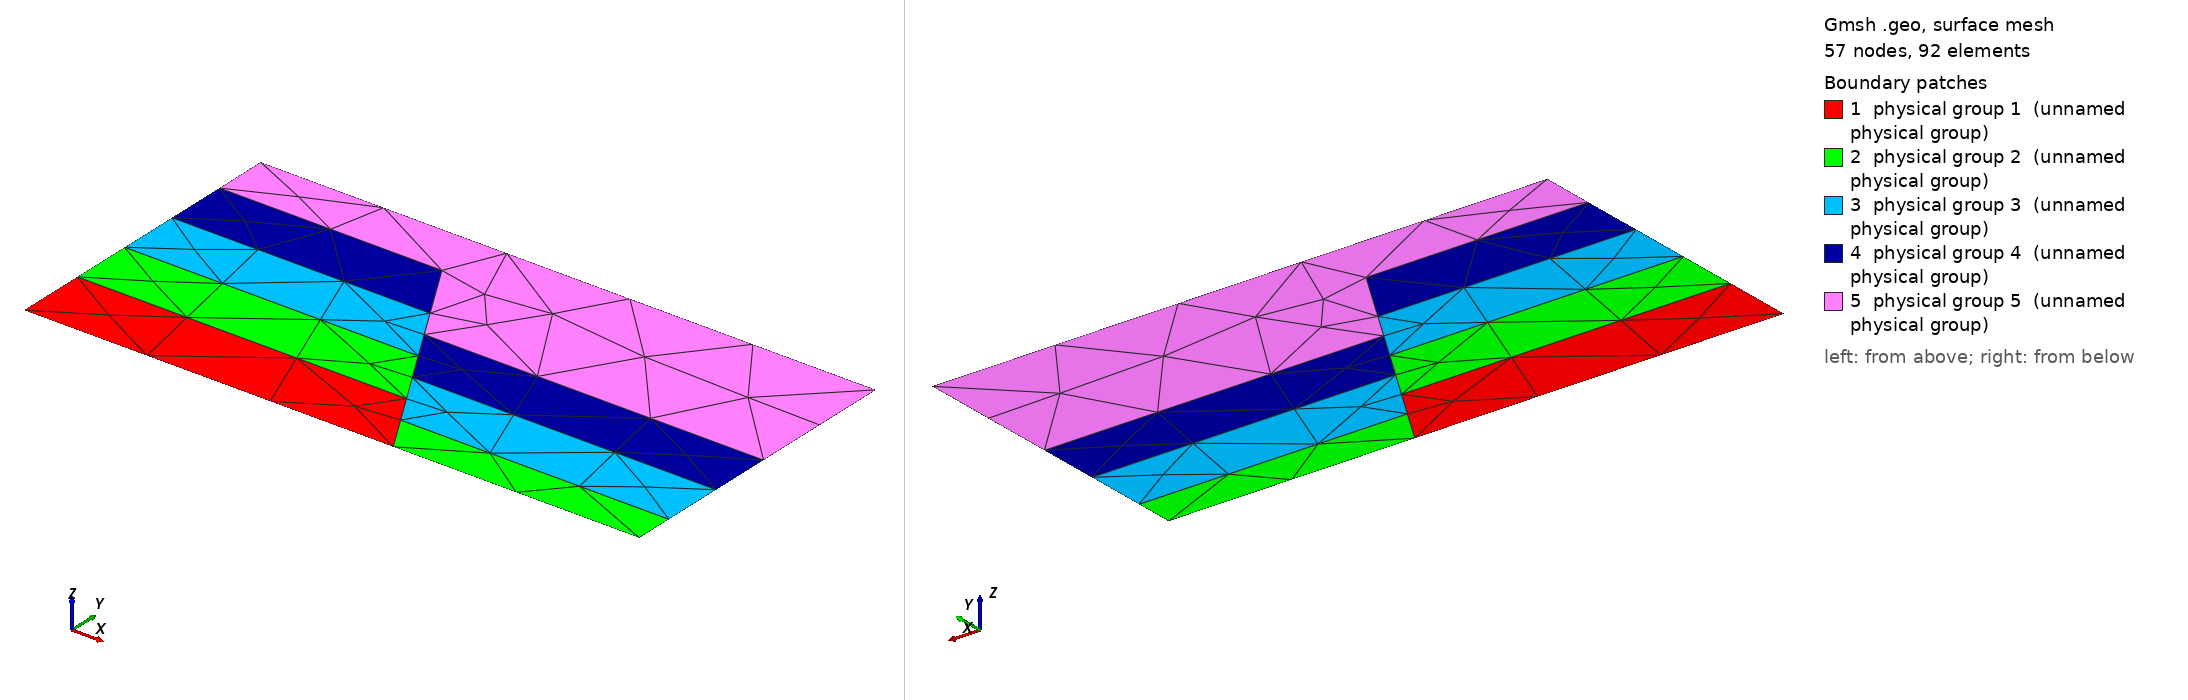

Gmsh geometry script, surface-meshed: 57 nodes, 92 surface elements. Boundary patches (legend numbers): 1 physical group 1 (unnamed physical group), 2 physical group 2 (unnamed physical group), 3 physical group 3 (unnamed physical group), 4 physical group 4 (unnamed physical group), 5 physical group 5 (unnamed physical group). Left view from above one corner, right view from below the opposite corner. Legend entries are the model's physical surfaces. The drawing asked Gmsh for element sizes between 1% and 20% of the model's largest extent; the script's own settings can give other sizes.

=== fault.geo (drawn) ===
// A normal fault through layered sediment, with a throw larger than a bed.
// Five horizontal units (mat 1 at the bottom to mat 5 at the top, each 0.40
// thick) are cut by a fault dipping 60 degrees to the right, and the hanging
// wall on the right has dropped 0.60 -- one and a half beds -- so that across
// the fault each unit faces the one or two below it rather than itself. This
// is the geometry of a fault-seal ("juxtaposition" or Allan diagram) study,
// where what matters is exactly which unit sits against which.
//
// What this domain is for. The fault is a straight interface carrying a
// ladder of SIX interior triple junctions, alternately on its two sides:
// every bed boundary that reaches it ends there, and because the throw is
// not a multiple of the bed thickness, no bed boundary on one side lines up
// with one on the other. Each junction has interface directions 0 (the bed
// boundary), 60 and 240 (the fault): reduced mod 90 that is {0, 60}, so all
// six are ILL-POSED, the same way, at an angle geology rather than an
// adversary chose, and close enough along one straight line that the
// singularities they force have to be placed in relation to each other.
//
// Two further things fall out of the physics and are deliberate:
//
//  * A fault is an interface only where it juxtaposes DIFFERENT units. Above
//    y = 1.65 unit 5 faces unit 5, so the mesh cannot see the fault there at
//    all, and the fault's visible trace ends at (1.447, 1.65) in a kink of
//    the 4|5 interface rather than in a junction. The top unit is one surface
//    that wraps over the end of the fault.
//
//  * Units 2, 3 and 4 are each one material on two disconnected surfaces
//    (one per side of the fault), since the throw separates them completely.
//
// The fault meets the bottom wall at 60/120 degrees; every bed boundary
// meets a side wall at a right angle. At NP = 100 (h = 0.04 here) a bed is 10
// elements deep, and the shortest stretch of fault between two junctions
// (0.23 long) is about 6 elements.

Point(1) = {0, 0, 0, 1.0};
Point(2) = {4, 0, 0, 1.0};
Point(3) = {4, 2, 0, 1.0};
Point(4) = {0, 2, 0, 1.0};

// The fault, x = 2.4 - y / tan(60), at every height where something meets it.
Point(10) = {2.400000, 0.00, 0, 1.0};   // bottom wall
Point(11) = {2.255662, 0.25, 0, 1.0};   // hanging wall 2|3
Point(12) = {2.140192, 0.45, 0, 1.0};   // footwall 1|2
Point(13) = {2.024722, 0.65, 0, 1.0};   // hanging wall 3|4
Point(14) = {1.909252, 0.85, 0, 1.0};   // footwall 2|3
Point(15) = {1.793782, 1.05, 0, 1.0};   // hanging wall 4|5
Point(16) = {1.678312, 1.25, 0, 1.0};   // footwall 3|4
Point(17) = {1.447372, 1.65, 0, 1.0};   // footwall 4|5: the fault's visible tip

// Bed boundaries on the walls: footwall on the left, hanging wall (dropped
// 0.60) on the right.
Point(21) = {0, 0.45, 0, 1.0};
Point(22) = {0, 0.85, 0, 1.0};
Point(23) = {0, 1.25, 0, 1.0};
Point(24) = {0, 1.65, 0, 1.0};
Point(31) = {4, 0.25, 0, 1.0};
Point(32) = {4, 0.65, 0, 1.0};
Point(33) = {4, 1.05, 0, 1.0};

// Outer boundary, counter-clockwise.
Line(1)  = {1, 10};
Line(2)  = {10, 2};
Line(3)  = {2, 31};
Line(4)  = {31, 32};
Line(5)  = {32, 33};
Line(6)  = {33, 3};
Line(7)  = {3, 4};
Line(8)  = {4, 24};
Line(9)  = {24, 23};
Line(10) = {23, 22};
Line(11) = {22, 21};
Line(12) = {21, 1};

// The fault, bottom to top.
Line(20) = {10, 11};
Line(21) = {11, 12};
Line(22) = {12, 13};
Line(23) = {13, 14};
Line(24) = {14, 15};
Line(25) = {15, 16};
Line(26) = {16, 17};

// Bed boundaries: footwall (wall to fault) and hanging wall (fault to wall).
Line(30) = {21, 12};
Line(31) = {22, 14};
Line(32) = {23, 16};
Line(33) = {24, 17};
Line(40) = {11, 31};
Line(41) = {13, 32};
Line(42) = {15, 33};

Curve Loop(1) = {1, 20, 21, -30, 12};          // unit 1, footwall
Plane Surface(1) = {1};
Curve Loop(2) = {30, 22, 23, -31, 11};         // unit 2, footwall
Plane Surface(2) = {2};
Curve Loop(3) = {31, 24, 25, -32, 10};         // unit 3, footwall
Plane Surface(3) = {3};
Curve Loop(4) = {32, 26, -33, 9};              // unit 4, footwall
Plane Surface(4) = {4};
Curve Loop(12) = {2, 3, -40, -20};             // unit 2, hanging wall
Plane Surface(12) = {12};
Curve Loop(13) = {40, 4, -41, -22, -21};       // unit 3, hanging wall
Plane Surface(13) = {13};
Curve Loop(14) = {41, 5, -42, -24, -23};       // unit 4, hanging wall
Plane Surface(14) = {14};
Curve Loop(5) = {42, 6, 7, 8, 33, -26, -25};   // unit 5, both walls
Plane Surface(5) = {5};

Physical Surface(1) = {1};
Physical Surface(2) = {2, 12};
Physical Surface(3) = {3, 13};
Physical Surface(4) = {4, 14};
Physical Surface(5) = {5};
